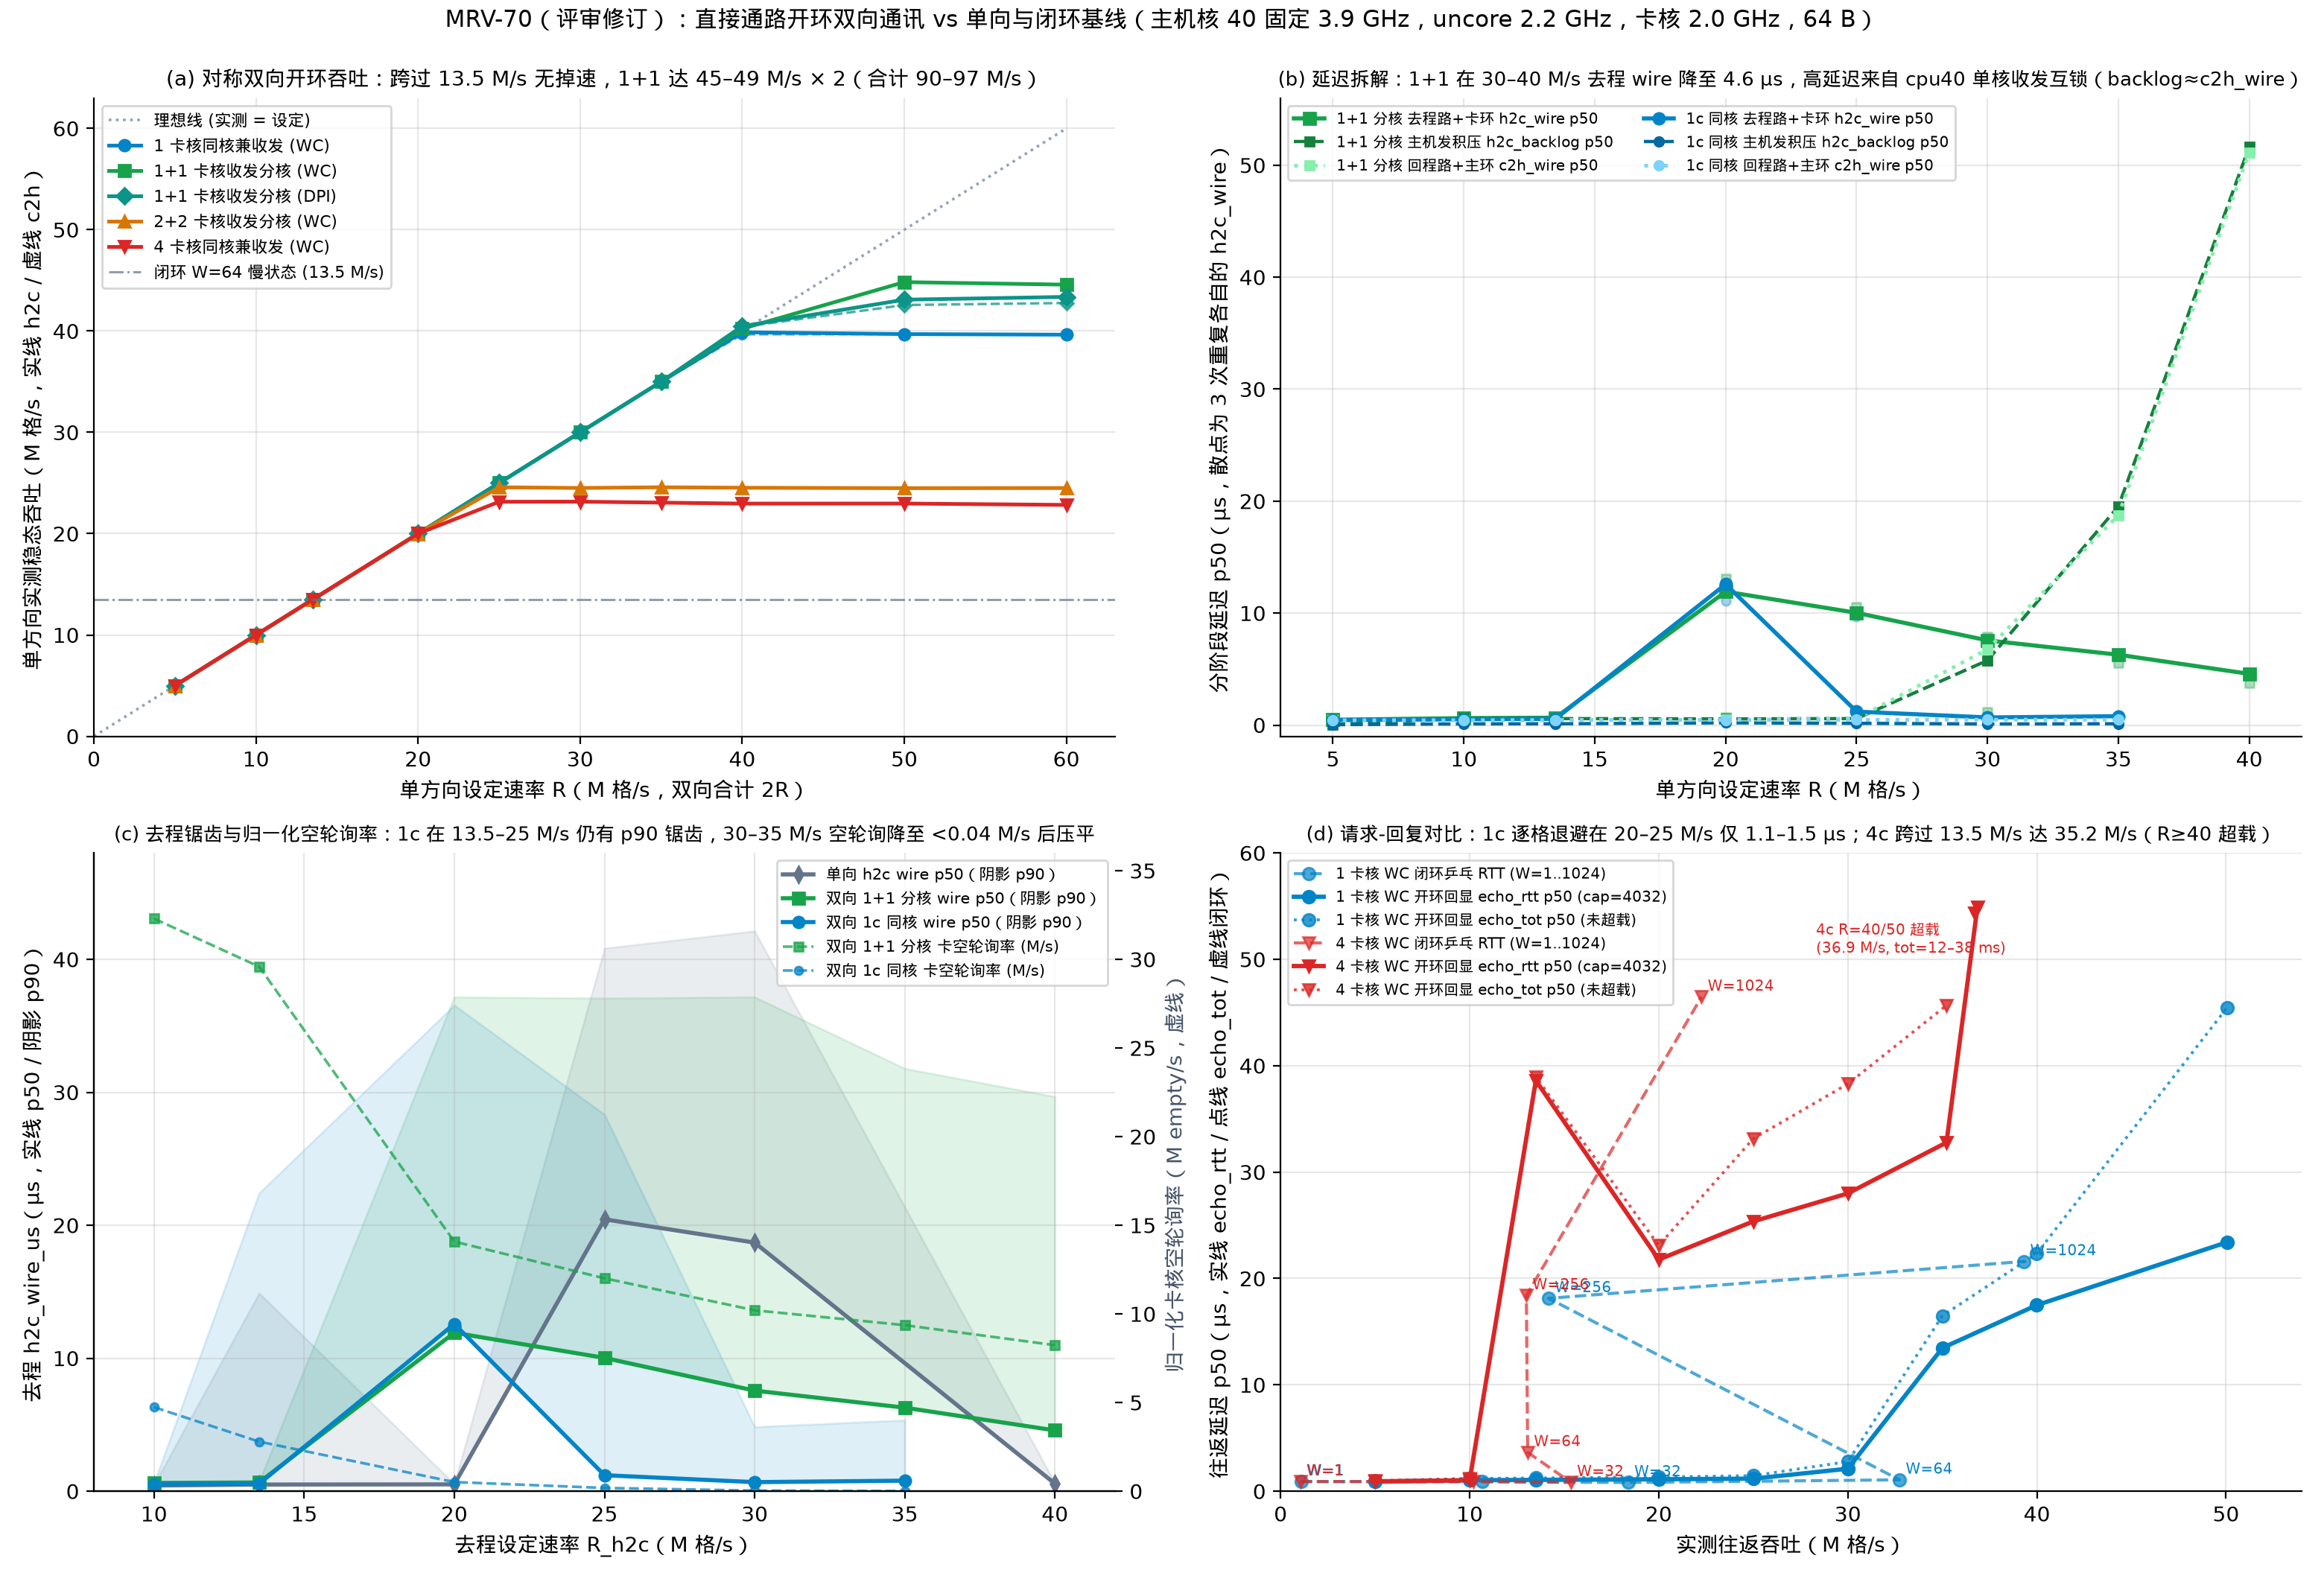

Python code for this plot:
"""MRV-70 data figure (revised after Argon & Carbon reviews):
Open-loop bidirectional communication vs unidirectional and closed-loop baselines.

Reads verified raw runs from logs/mrv70-2026-11-18/runs.jsonl (asserting lost = bad = torn = 0 on every run)
and plots a 4-panel summary chart using mrvplot.py:
  (a) Symmetric open-loop bidirectional throughput vs target rate R
  (b) Component breakdown on 1c vs 1+1: h2c_wire_us vs h2c_backlog_us vs c2h_wire_us (with individual reps showing 20-30 M/s bistability and cpu40 TX/RX coupling)
  (c) H2C wire+ring latency (p50 & p90 + normalized card empty-poll rate M empty/s) across 10-40 M/s
  (d) Open-loop paced echo (both echo_rtt_us and echo_tot_us, noting echo_cap=4032 and 36.9 M/s overload) vs Closed-loop W=1..1024
"""
import json
from pathlib import Path
import statistics

from mrvplot import plt, save

ROOT = Path(__file__).resolve().parents[2]
RUNS_PATH = ROOT / "logs" / "mrv70-2026-11-18" / "runs.jsonl"


def load_runs():
    rows = [json.loads(line) for line in RUNS_PATH.read_text(encoding="utf-8").splitlines() if line.strip()]
    for r in rows:
        assert r["rc"] == 0, f"non-zero rc: {r}"
        assert r["lost"] == 0 and r["bad"] == 0 and r["torn"] == 0, f"integrity error: {r}"
    return rows


def med(vals):
    vals = [v for v in vals if v is not None]
    return statistics.median(vals) if vals else None


def sample_win_s(run):
    """Actual time span (s) covered by H2C_SAMPLES=2048 (stride 512 => max 1,048,576 cells)."""
    sent = run.get("h2c_sent", 0)
    mps = run.get("h2c_win_mps", 0.0)
    if sent <= 0 or mps <= 0:
        return run.get("win_s", 0.24)
    covered_cells = min(sent * 0.8, 2048 * 512)
    return max(1e-6, covered_cells / (mps * 1e6))


def main():
    runs = load_runs()
    fig, axes = plt.subplots(2, 2, figsize=(15.6, 10.6))
    ax_tput, ax_comp = axes[0]
    ax_saw, ax_echo = axes[1]

    cfg_styles = [
        ("1c_wc_duplex", "1 卡核同核兼收发 (WC)", "#0284c7", "o"),
        ("1p1_wc_split", "1+1 卡核收发分核 (WC)", "#16a34a", "s"),
        ("1p1_dpi_split", "1+1 卡核收发分核 (DPI)", "#0d9488", "D"),
        ("2p2_wc_split", "2+2 卡核收发分核 (WC)", "#d97706", "^"),
        ("4c_wc_duplex", "4 卡核同核兼收发 (WC)", "#dc2626", "v"),
    ]
    rates = [5.0, 10.0, 13.5, 20.0, 25.0, 30.0, 35.0, 40.0, 50.0, 60.0]

    # Panel (a): Symmetric open-loop bidirectional delivered per-direction rate vs target rate
    ax_tput.plot([0, 60], [0, 60], linestyle=":", color="#94a3b8", linewidth=1.3, label="理想线 (实测 = 设定)")
    for cfg, label, color, marker in cfg_styles:
        xs, ys_h, ys_c = [], [], []
        for r in rates:
            sub = [x for x in runs if x["series"] == "sym_bidir" and x["card_cfg"] == cfg and x["h2c_target_mps"] == r]
            if not sub:
                continue
            xs.append(r)
            ys_h.append(med([x["h2c_win_mps"] for x in sub]))
            ys_c.append(med([x["c2h_win_mps"] for x in sub]))
        ax_tput.plot(xs, ys_h, marker=marker, color=color, linewidth=1.8, markersize=5.5, label=f"{label}")
        ax_tput.plot(xs, ys_c, marker=marker, color=color, linewidth=1.2, linestyle="--", markersize=4.5, alpha=0.75)

    ax_tput.axhline(13.5, color="#64748b", linestyle="-.", linewidth=1.1, alpha=0.7, label="闭环 W=64 慢状态 (13.5 M/s)")
    ax_tput.set_xlim(0, 63)
    ax_tput.set_ylim(0, 63)
    ax_tput.set_xlabel("单方向设定速率 R（M 格/s，双向合计 2R）")
    ax_tput.set_ylabel("单方向实测稳态吞吐（M 格/s，实线 h2c / 虚线 c2h）")
    ax_tput.set_title("(a) 对称双向开环吞吐：跨过 13.5 M/s 无掉速，1+1 达 45–49 M/s × 2（合计 90–97 M/s）", fontsize=10.0)
    ax_tput.legend(fontsize=7.8, loc="upper left")

    # Panel (b): Component breakdown for 1c_wc_duplex vs 1p1_wc_split (h2c_wire vs h2c_backlog vs c2h_wire + individual reps)
    sub_rates_b = [5.0, 10.0, 13.5, 20.0, 25.0, 30.0, 35.0, 40.0]
    for cfg, prefix, c_wire, c_bl, c_c2h, m_style in [
        ("1p1_wc_split", "1+1 分核", "#16a34a", "#15803d", "#86efac", "s"),
        ("1c_wc_duplex", "1c 同核", "#0284c7", "#0369a1", "#7dd3fc", "o"),
    ]:
        rx, hw_med, hb_med, cw_med = [], [], [], []
        for r in sub_rates_b:
            if cfg == "1c_wc_duplex" and r >= 40.0:
                continue  # 1c saturates at 39.7 M/s
            sub = [x for x in runs if x["series"] == "sym_bidir" and x["card_cfg"] == cfg and x["h2c_target_mps"] == r]
            if not sub:
                continue
            rx.append(r)
            hw_med.append(med([x["h2c_wire_us"]["p50"] for x in sub]))
            hb_med.append(med([x["h2c_backlog_us"]["p50"] for x in sub]))
            cw_med.append(med([x["c2h_wire_us"]["p50"] for x in sub]))
            # Plot individual rep h2c_wire_us to show 20-30 M/s bistability transparently
            for x in sub:
                ax_comp.scatter([r], [x["h2c_wire_us"]["p50"]], color=c_wire, marker=m_style, s=18, alpha=0.35)
        ax_comp.plot(rx, hw_med, marker=m_style, color=c_wire, linestyle="-", linewidth=2.0, markersize=5.5, label=f"{prefix} 去程路+卡环 h2c_wire p50")
        ax_comp.plot(rx, hb_med, marker=m_style, color=c_bl, linestyle="--", linewidth=1.6, markersize=4.5, label=f"{prefix} 主机发积压 h2c_backlog p50")
        ax_comp.plot(rx, cw_med, marker=m_style, color=c_c2h, linestyle=":", linewidth=1.8, markersize=4.5, label=f"{prefix} 回程路+主环 c2h_wire p50")

    ax_comp.set_xlim(3, 42)
    ax_comp.set_ylim(-1, 56)
    ax_comp.set_xlabel("单方向设定速率 R（M 格/s）")
    ax_comp.set_ylabel("分阶段延迟 p50（µs，散点为 3 次重复各自的 h2c_wire）")
    ax_comp.set_title("(b) 延迟拆解：1+1 在 30–40 M/s 去程 wire 降至 4.6 µs，高延迟来自 cpu40 单核收发互锁（backlog≈c2h_wire）", fontsize=9.5)
    ax_comp.legend(fontsize=7.3, loc="upper left", ncol=2)

    # Panel (c): H2C wire p50 & p90 + normalized card empty-poll rate (M empty/s)
    cmp_rates = [10.0, 13.5, 20.0, 25.0, 30.0, 35.0, 40.0]
    ax_emp = ax_saw.twinx()
    ax_emp.spines["top"].set_visible(False)
    ax_emp.grid(False)
    for series, cfg, name, color, marker in [
        ("uni_h2c", "1c_wc_duplex", "单向 h2c", "#64748b", "d"),
        ("sym_bidir", "1p1_wc_split", "双向 1+1 分核", "#16a34a", "s"),
        ("sym_bidir", "1c_wc_duplex", "双向 1c 同核", "#0284c7", "o"),
    ]:
        rx, p50s, p90s, emp_rates = [], [], [], []
        for r in cmp_rates:
            if series == "sym_bidir" and cfg == "1c_wc_duplex" and r >= 40.0:
                continue
            sub = [x for x in runs if x["series"] == series and x["card_cfg"] == cfg and x["h2c_target_mps"] == r]
            if not sub:
                continue
            p50 = med([x["h2c_wire_us"]["p50"] for x in sub])
            p90 = med([x["h2c_wire_us"]["p90"] for x in sub])
            er = med([x["card_empty_delta"] / sample_win_s(x) / 1e6 for x in sub])
            rx.append(r)
            p50s.append(p50)
            p90s.append(p90)
            emp_rates.append(er)
        ax_saw.plot(rx, p50s, marker=marker, color=color, linewidth=2.0, markersize=5.5, label=f"{name} wire p50（阴影 p90）")
        ax_saw.fill_between(rx, p50s, p90s, color=color, alpha=0.13)
        if series == "sym_bidir":
            ax_emp.plot(rx, emp_rates, marker=marker, color=color, linestyle="--", linewidth=1.3, markersize=4.0, alpha=0.75, label=f"{name} 卡空轮询率 (M/s)")

    ax_saw.set_xlim(8, 42)
    ax_saw.set_ylim(0, 48)
    ax_emp.set_ylim(0, 36)
    ax_saw.set_xlabel("去程设定速率 R_h2c（M 格/s）")
    ax_saw.set_ylabel("去程 h2c_wire_us（µs，实线 p50 / 阴影 p90）")
    ax_emp.set_ylabel("归一化卡核空轮询率（M empty/s，虚线）", color="#475569")
    ax_saw.set_title("(c) 去程锯齿与归一化空轮询率：1c 在 13.5–25 M/s 仍有 p90 锯齿，30–35 M/s 空轮询降至 <0.04 M/s 后压平", fontsize=9.4)
    lines1, labels1 = ax_saw.get_legend_handles_labels()
    lines2, labels2 = ax_emp.get_legend_handles_labels()
    ax_saw.legend(lines1 + lines2, labels1 + labels2, fontsize=7.4, loc="upper right")

    # Panel (d): Open-loop paced echo (both echo_rtt_us and echo_tot_us) vs Closed-loop W sweep (1c and 4c)
    for cfg, label_prefix, color, marker in [
        ("1c_wc_duplex", "1 卡核 WC", "#0284c7", "o"),
        ("4c_wc_duplex", "4 卡核 WC", "#dc2626", "v"),
    ]:
        cl_x, cl_y, cl_w = [], [], []
        for w in [1, 16, 32, 64, 256, 1024]:
            sub = [x for x in runs if x["series"] == "closed_loop" and x["card_cfg"] == cfg and x["window"] == w]
            if not sub:
                continue
            cl_x.append(med([x["h2c_win_mps"] for x in sub]))
            cl_y.append(med([x["rtt_us"]["p50"] for x in sub]))
            cl_w.append(w)
        ax_echo.plot(cl_x, cl_y, marker=marker, color=color, linestyle="--", linewidth=1.5, alpha=0.7, label=f"{label_prefix} 闭环乒乓 RTT (W=1..1024)")
        for x_v, y_v, w_v in zip(cl_x, cl_y, cl_w):
            if w_v in (1, 32, 64, 256, 1024):
                ax_echo.annotate(f"W={w_v}", (x_v, y_v), textcoords="offset points", xytext=(3, 3), fontsize=7.2, color=color)

        oe_x, oe_rtt, oe_tot_x, oe_tot = [], [], [], []
        for r in [5.0, 10.0, 13.5, 20.0, 25.0, 30.0, 35.0, 40.0, 50.0]:
            sub = [x for x in runs if x["series"] == "open_echo" and x["card_cfg"] == cfg and x["h2c_target_mps"] == r]
            if not sub:
                continue
            mp = med([x["c2h_win_mps"] for x in sub])
            rtt_v = med([x["echo_rtt_us"]["p50"] for x in sub])
            tot_v = med([x["echo_tot_us"]["p50"] for x in sub])
            if rtt_v is not None:
                oe_x.append(mp)
                oe_rtt.append(rtt_v)
            if tot_v is not None and tot_v < 100:
                oe_tot_x.append(mp)
                oe_tot.append(tot_v)
        ax_echo.plot(oe_x, oe_rtt, marker=marker, color=color, linestyle="-", linewidth=2.1, label=f"{label_prefix} 开环回显 echo_rtt p50 (cap=4032)")
        ax_echo.plot(oe_tot_x, oe_tot, marker=marker, color=color, linestyle=":", linewidth=1.4, alpha=0.8, label=f"{label_prefix} 开环回显 echo_tot p50 (未超载)")

    ax_echo.annotate("4c R=40/50 超载\n(36.9 M/s, tot=12–38 ms)", (36.85, 54.9), textcoords="offset points", xytext=(-78, -22), fontsize=7.3, color="#dc2626")
    ax_echo.set_xlim(0, 54)
    ax_echo.set_ylim(0, 60)
    ax_echo.set_xlabel("实测往返吞吐（M 格/s）")
    ax_echo.set_ylabel("往返延迟 p50（µs，实线 echo_rtt / 点线 echo_tot / 虚线闭环）")
    ax_echo.set_title("(d) 请求-回复对比：1c 逐格退避在 20–25 M/s 仅 1.1–1.5 µs；4c 跨过 13.5 M/s 达 35.2 M/s（R≥40 超载）", fontsize=9.4)
    ax_echo.legend(fontsize=7.2, loc="upper left")

    fig.suptitle(
        "MRV-70（评审修订）：直接通路开环双向通讯 vs 单向与闭环基线（主机核 40 固定 3.9 GHz，uncore 2.2 GHz，卡核 2.0 GHz，64 B）",
        fontsize=11.0,
        y=0.995,
    )
    out = save(fig, "mrv-70-open-bidir")
    print(f"saved {out}")


if __name__ == "__main__":
    main()
